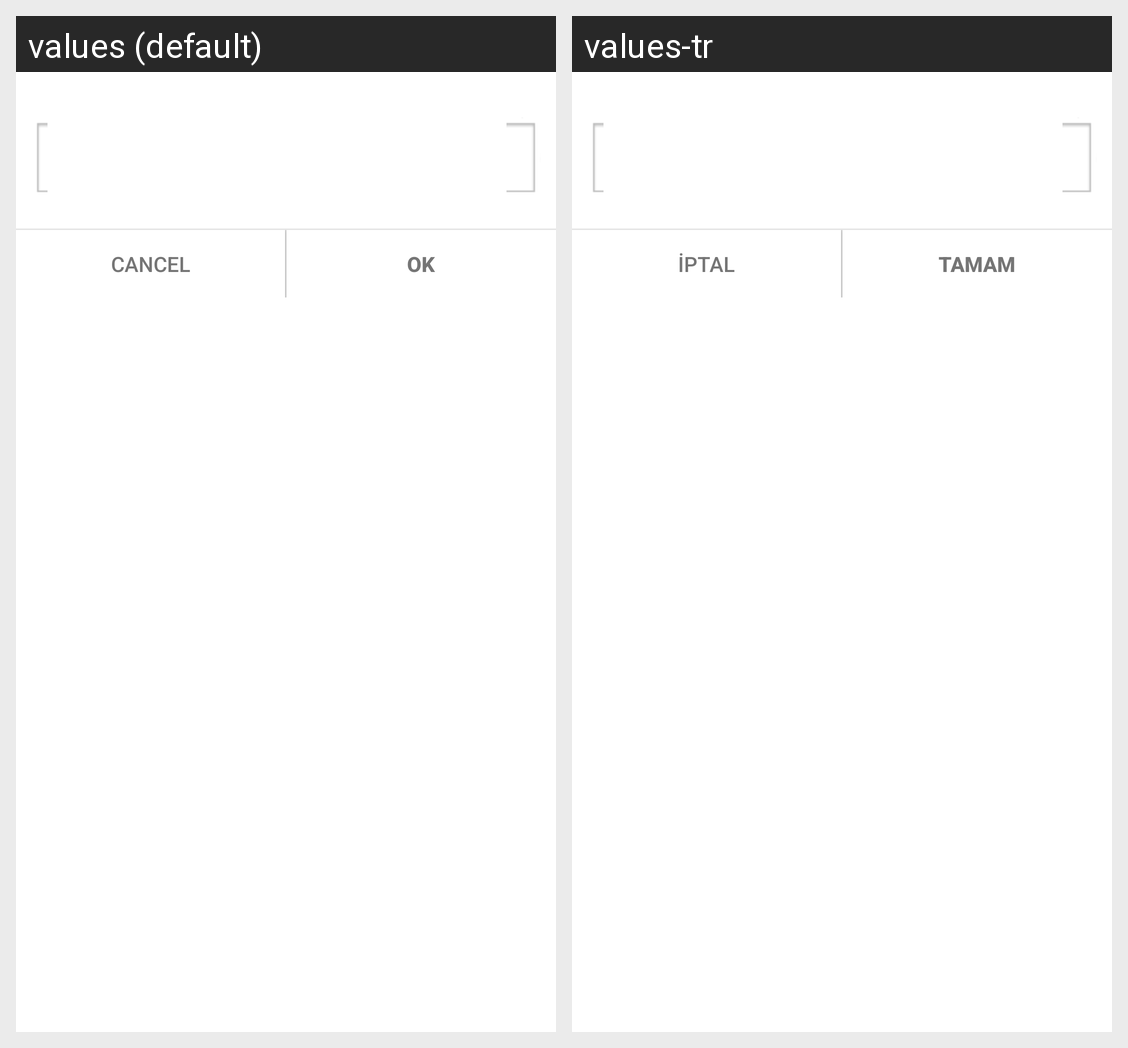

The Android screen above is rendered under two locales of the same app. Produce the string resources it draws, with the default and per-locale values.
Android screen res/layout/dialog_text.xml rendered under 2 locales, left to right: values (default), values-tr. Device: Nexus 5 (rendered at 1080×1920; each locale shown at half size, 540×960, under a caption strip naming it); theme AppTheme.
Strings drawn on this screen, with the default value and each locale's value (text and hints the layout hard-codes, and strings that could not be matched under every locale, appear in the picture but are not listed):

cancel
  values: Cancel
  values-tr: İptal

ok
  values: OK
  values-tr: Tamam
